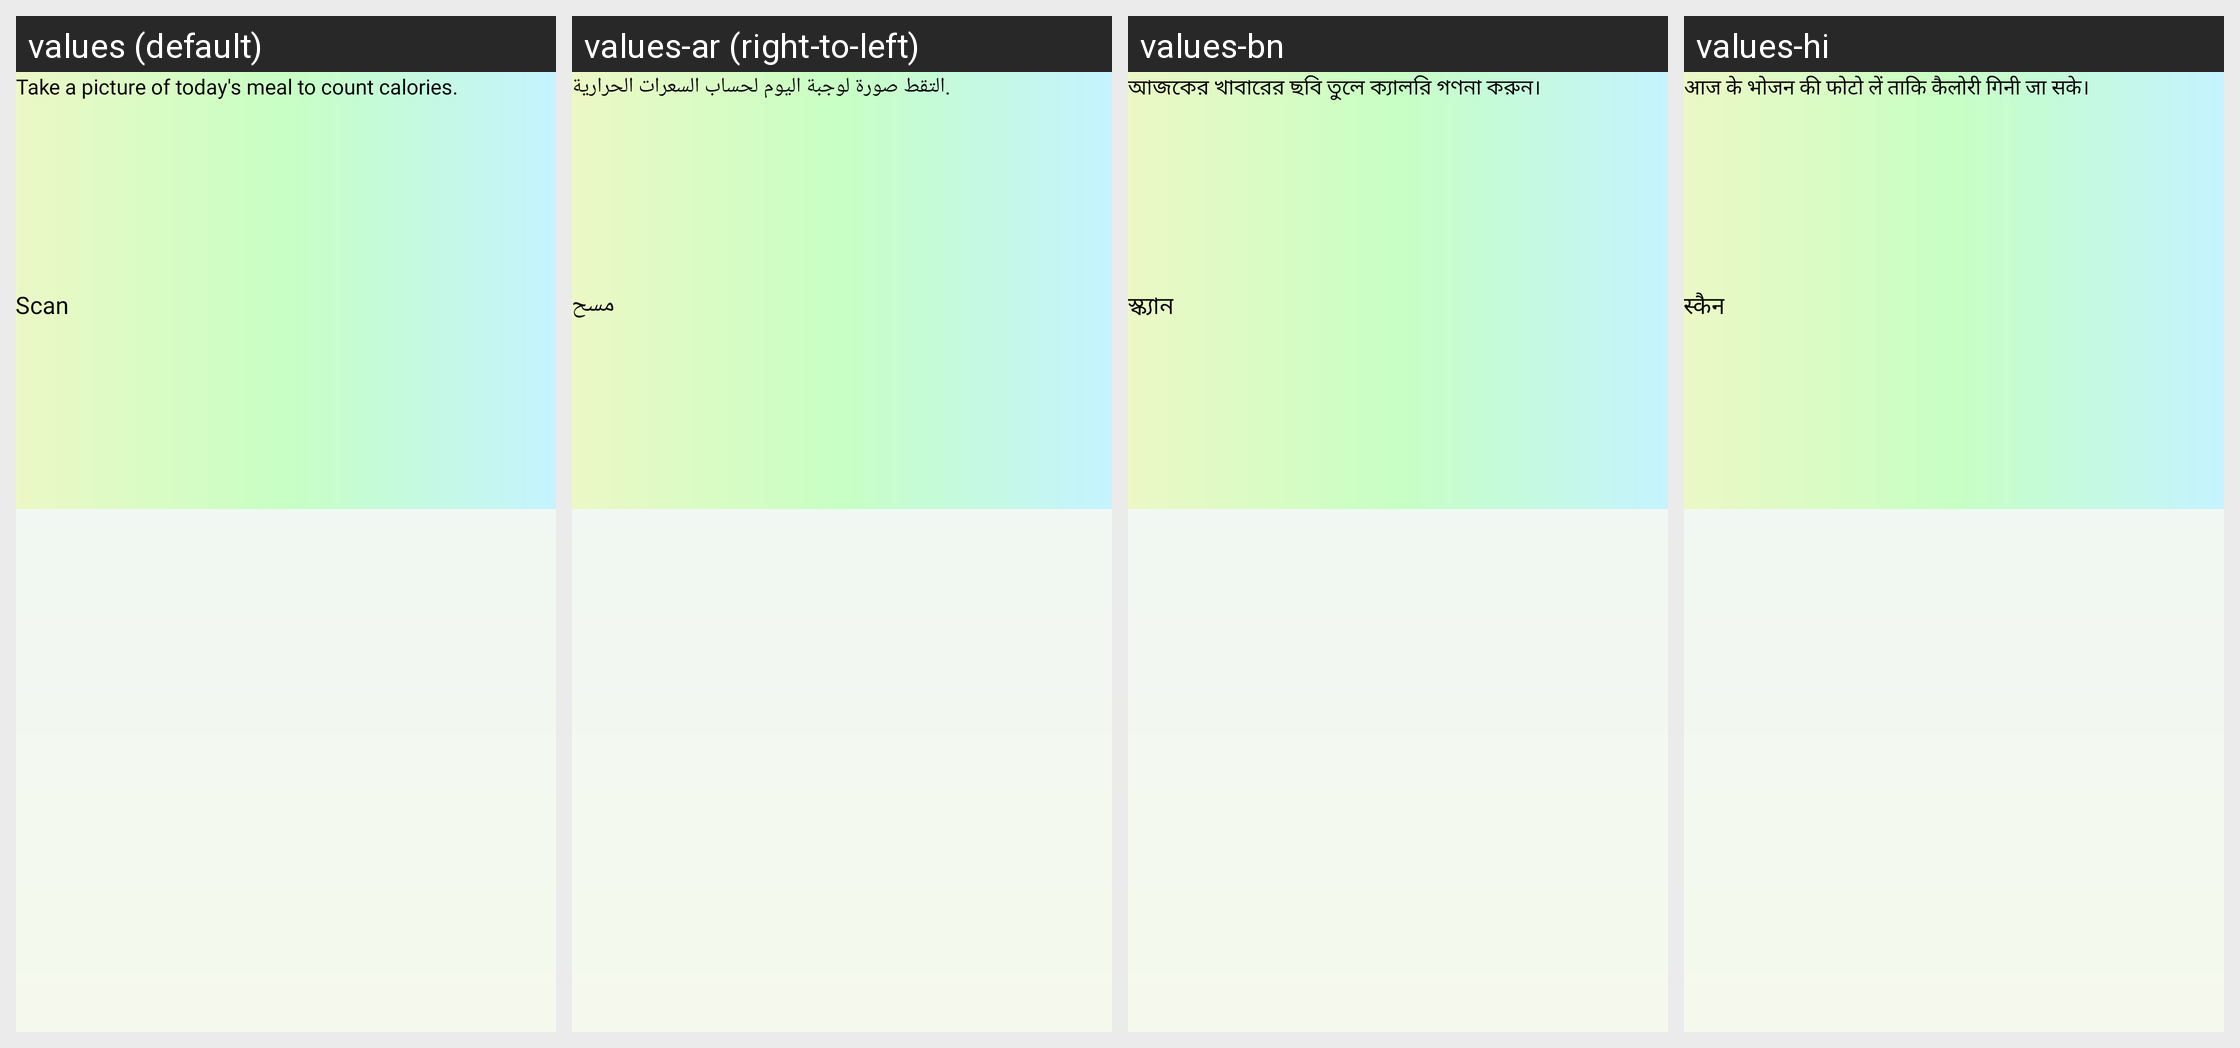

The same Android screen rendered under several of its app's locales, left to right. List the strings drawn on it with the default value and each locale's translation.
Android screen res/layout/fragment_meal.xml rendered under 4 locales, left to right: values (default), values-ar (right-to-left), values-bn, values-hi. Device: Nexus 5 (rendered at 1080×1920; each locale shown at half size, 540×960, under a caption strip naming it); theme ThemeLight.
Other locales in the repository, not shown: values-de, values-es, values-fr, values-in, values-it, values-ko, values-pt, values-ru.
Strings drawn on this screen, with the default value and each locale's value (text and hints the layout hard-codes, and strings that could not be matched under every locale, appear in the picture but are not listed):

meal_pic_title
  values: Take a picture of today's meal to count calories.
  values-ar: التقط صورة لوجبة اليوم لحساب السعرات الحرارية.
  values-bn: আজকের খাবারের ছবি তুলে ক্যালরি গণনা করুন।
  values-hi: आज के भोजन की फोटो लें ताकि कैलोरी गिनी जा सके।

scan
  values: Scan
  values-ar: مسح
  values-bn: স্ক্যান
  values-hi: स्कैन
